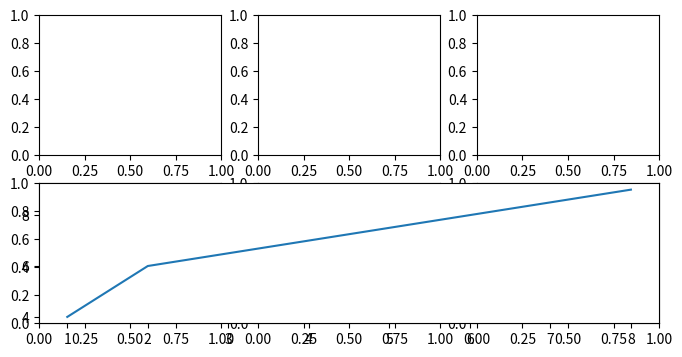

This figure's Python source:
# -*- coding: utf-8 -*-
"""
Created on Sat May  4 14:09:37 2019

[redacted]
"""

import matplotlib

import matplotlib.pyplot as hp

fig, axes = hp.subplots(2, 3, figsize=(8,4))

x = [1,2,8]

y=[4,6,9]

hp.subplot(212)
hp.plot(x,y)